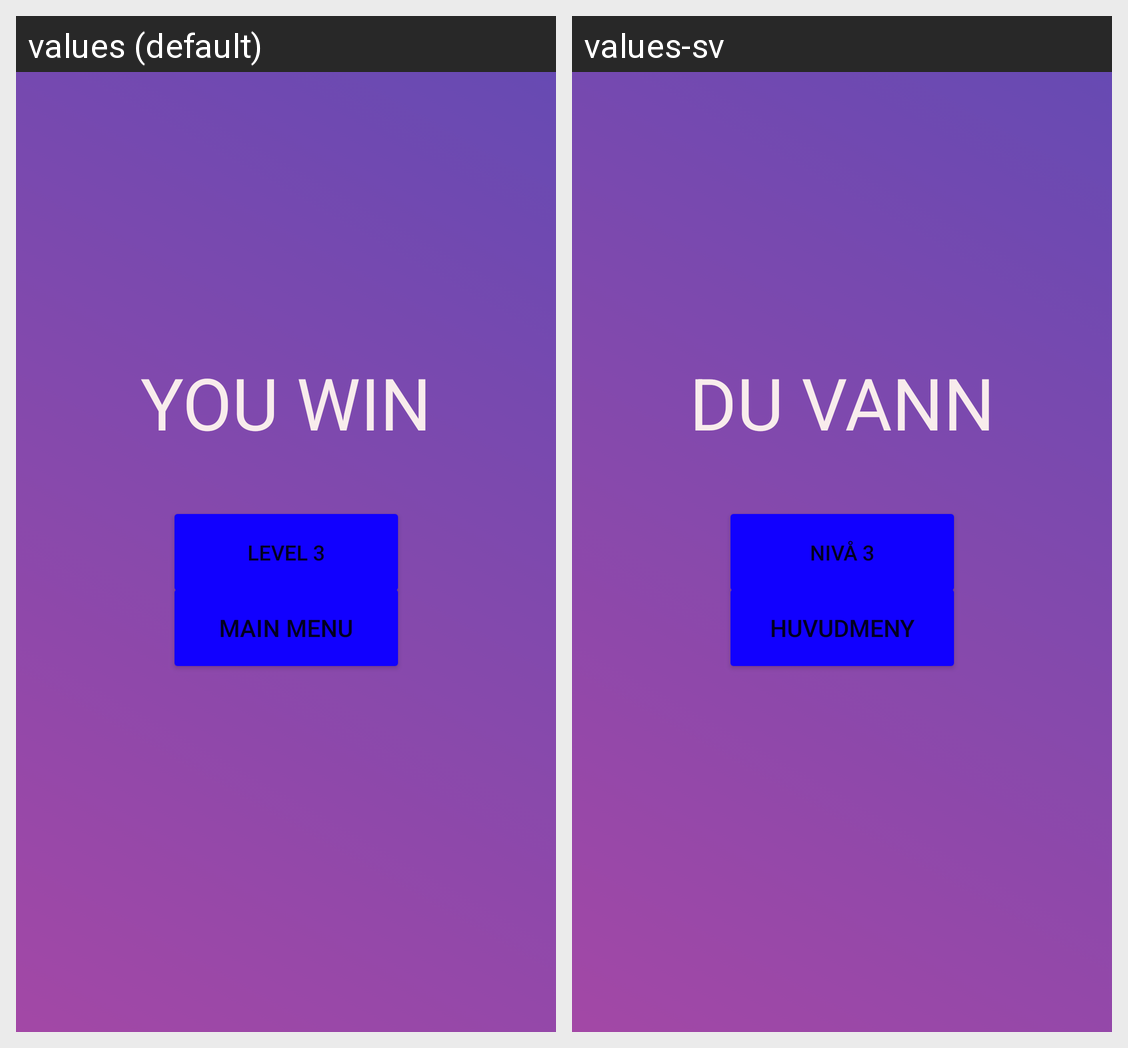

This grid shows one Android layout under two languages. Give, for every string resource on the screen, its name, the default text and each shown locale's text.
Android screen res/layout/activity_game_activity1_level2_win_screen.xml rendered under 2 locales, left to right: values (default), values-sv. Device: Nexus 5 (rendered at 1080×1920; each locale shown at half size, 540×960, under a caption strip naming it); theme Theme.Cardzone.
Strings drawn on this screen, with the default value and each locale's value (text and hints the layout hard-codes, and strings that could not be matched under every locale, appear in the picture but are not listed):

you_win
  values: YOU WIN
  values-sv: DU VANN

main_menu
  values: MAIN MENU
  values-sv: HUVUDMENY

lvl_three
  values: LEVEL 3
  values-sv: NIVÅ 3
